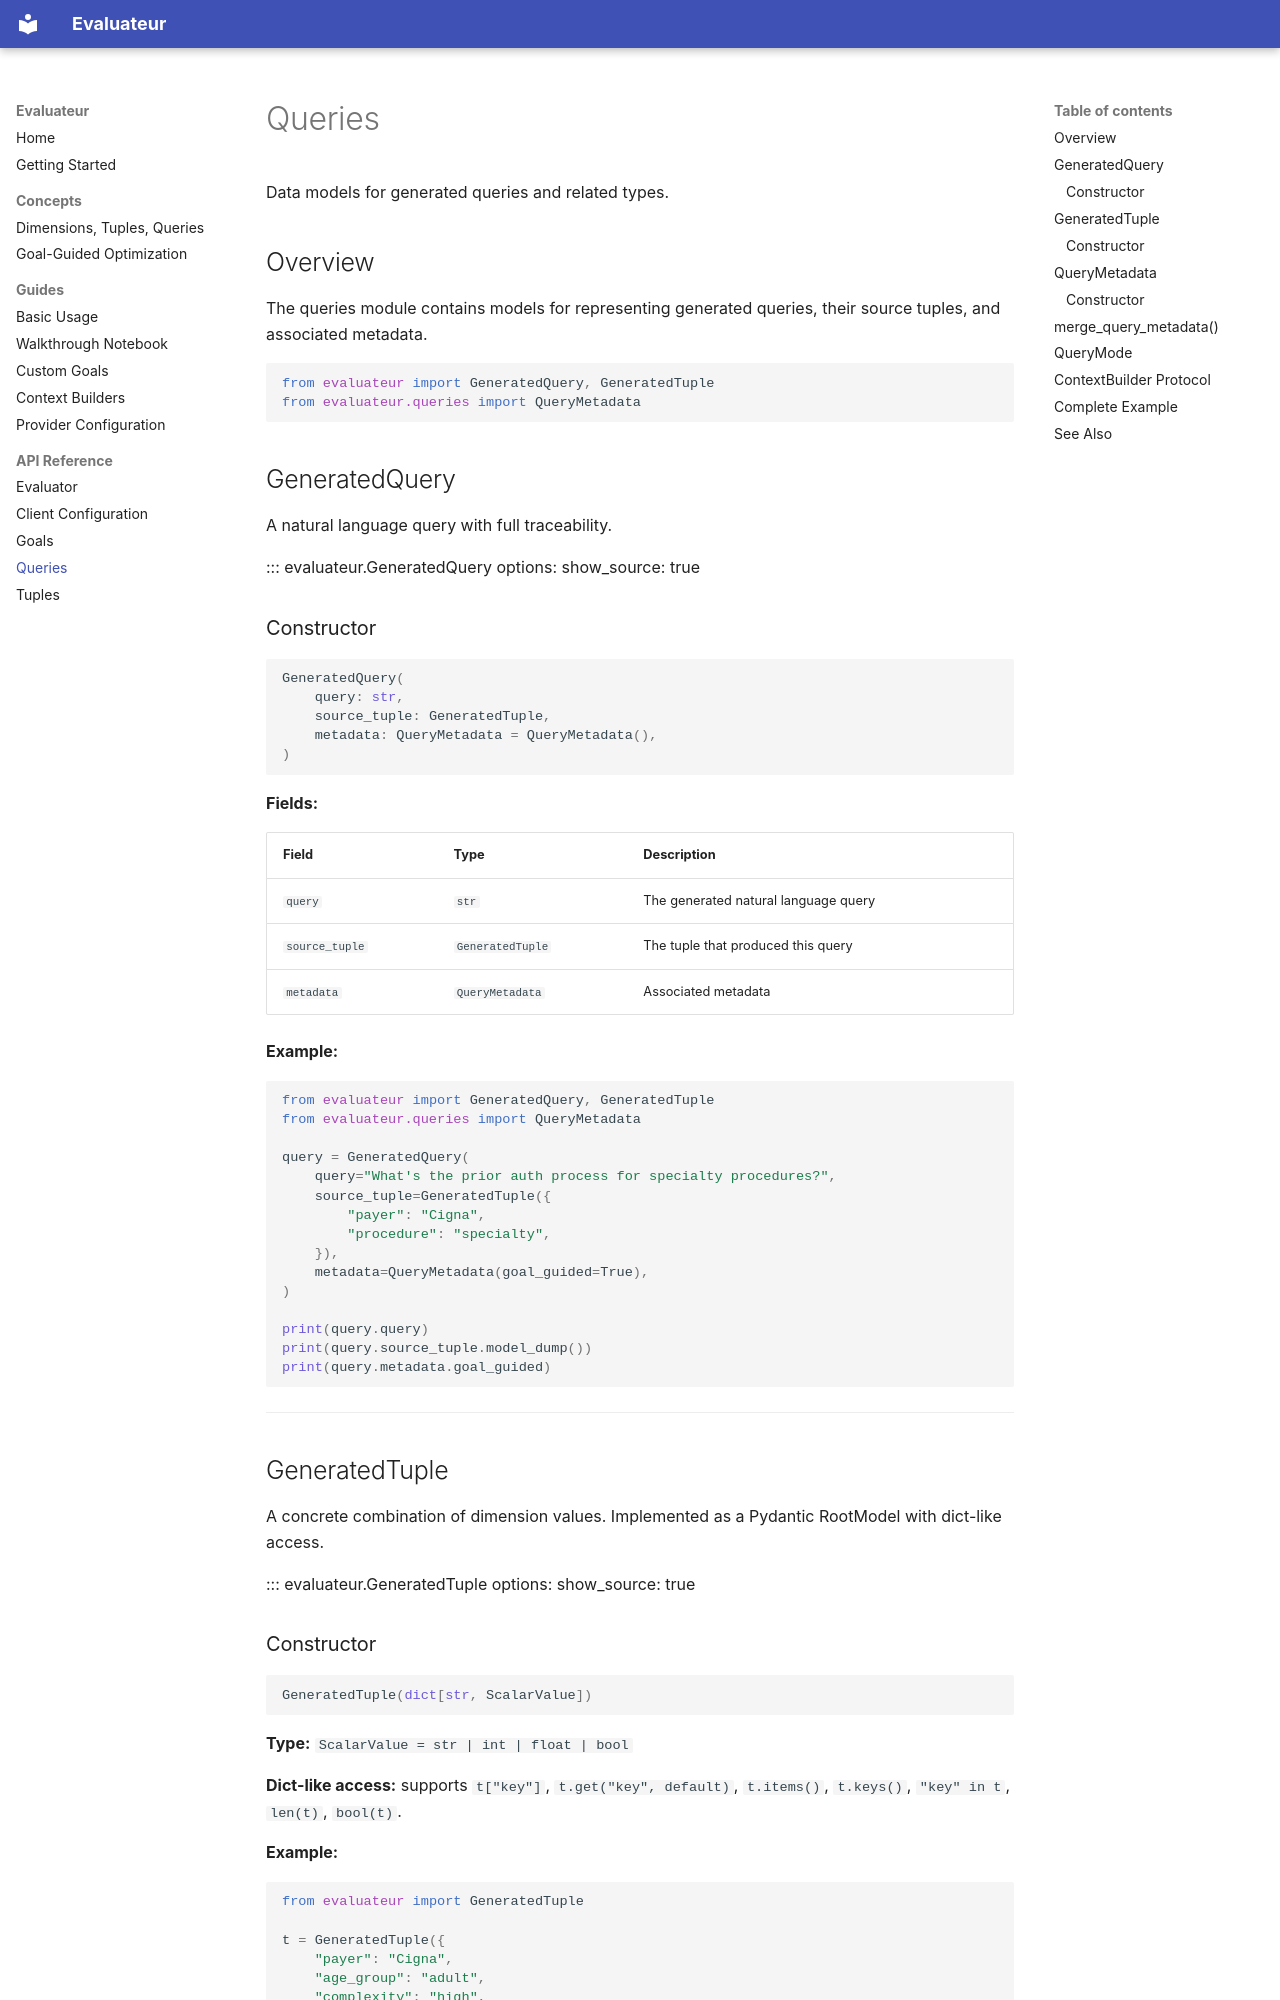

repository: aptford/evaluateur · page: api/queries/index.html · generator: mkdocs

# Queries

Data models for generated queries and related types.

## Overview

The queries module contains models for representing generated queries, their source tuples, and associated metadata.

```python
from evaluateur import GeneratedQuery, GeneratedTuple
from evaluateur.queries import QueryMetadata
```

## GeneratedQuery

A natural language query with full traceability.

::: evaluateur.GeneratedQuery
    options:
      show_source: true

### Constructor

```python
GeneratedQuery(
    query: str,
    source_tuple: GeneratedTuple,
    metadata: QueryMetadata = QueryMetadata(),
)
```

**Fields:**

| Field | Type | Description |
|-------|------|-------------|
| `query` | `str` | The generated natural language query |
| `source_tuple` | `GeneratedTuple` | The tuple that produced this query |
| `metadata` | `QueryMetadata` | Associated metadata |

**Example:**

```python
from evaluateur import GeneratedQuery, GeneratedTuple
from evaluateur.queries import QueryMetadata

query = GeneratedQuery(
    query="What's the prior auth process for specialty procedures?",
    source_tuple=GeneratedTuple({
        "payer": "Cigna",
        "procedure": "specialty",
    }),
    metadata=QueryMetadata(goal_guided=True),
)

print(query.query)
print(query.source_tuple.model_dump())
print(query.metadata.goal_guided)
```

---

## GeneratedTuple

A concrete combination of dimension values. Implemented as a Pydantic RootModel with dict-like access.

::: evaluateur.GeneratedTuple
    options:
      show_source: true

### Constructor

```python
GeneratedTuple(dict[str, ScalarValue])
```

**Type:** `ScalarValue = str | int | float | bool`

**Dict-like access:** supports `t["key"]`, `t.get("key", default)`, `t.items()`, `t.keys()`, `"key" in t`, `len(t)`, `bool(t)`.

**Example:**

```python
from evaluateur import GeneratedTuple

t = GeneratedTuple({
    "payer": "Cigna",
    "age_group": "adult",
    "complexity": "high",
    "geography": "Texas",
})

print(t["payer"])  # "Cigna"
print(t.model_dump())  # full dict
```

---
